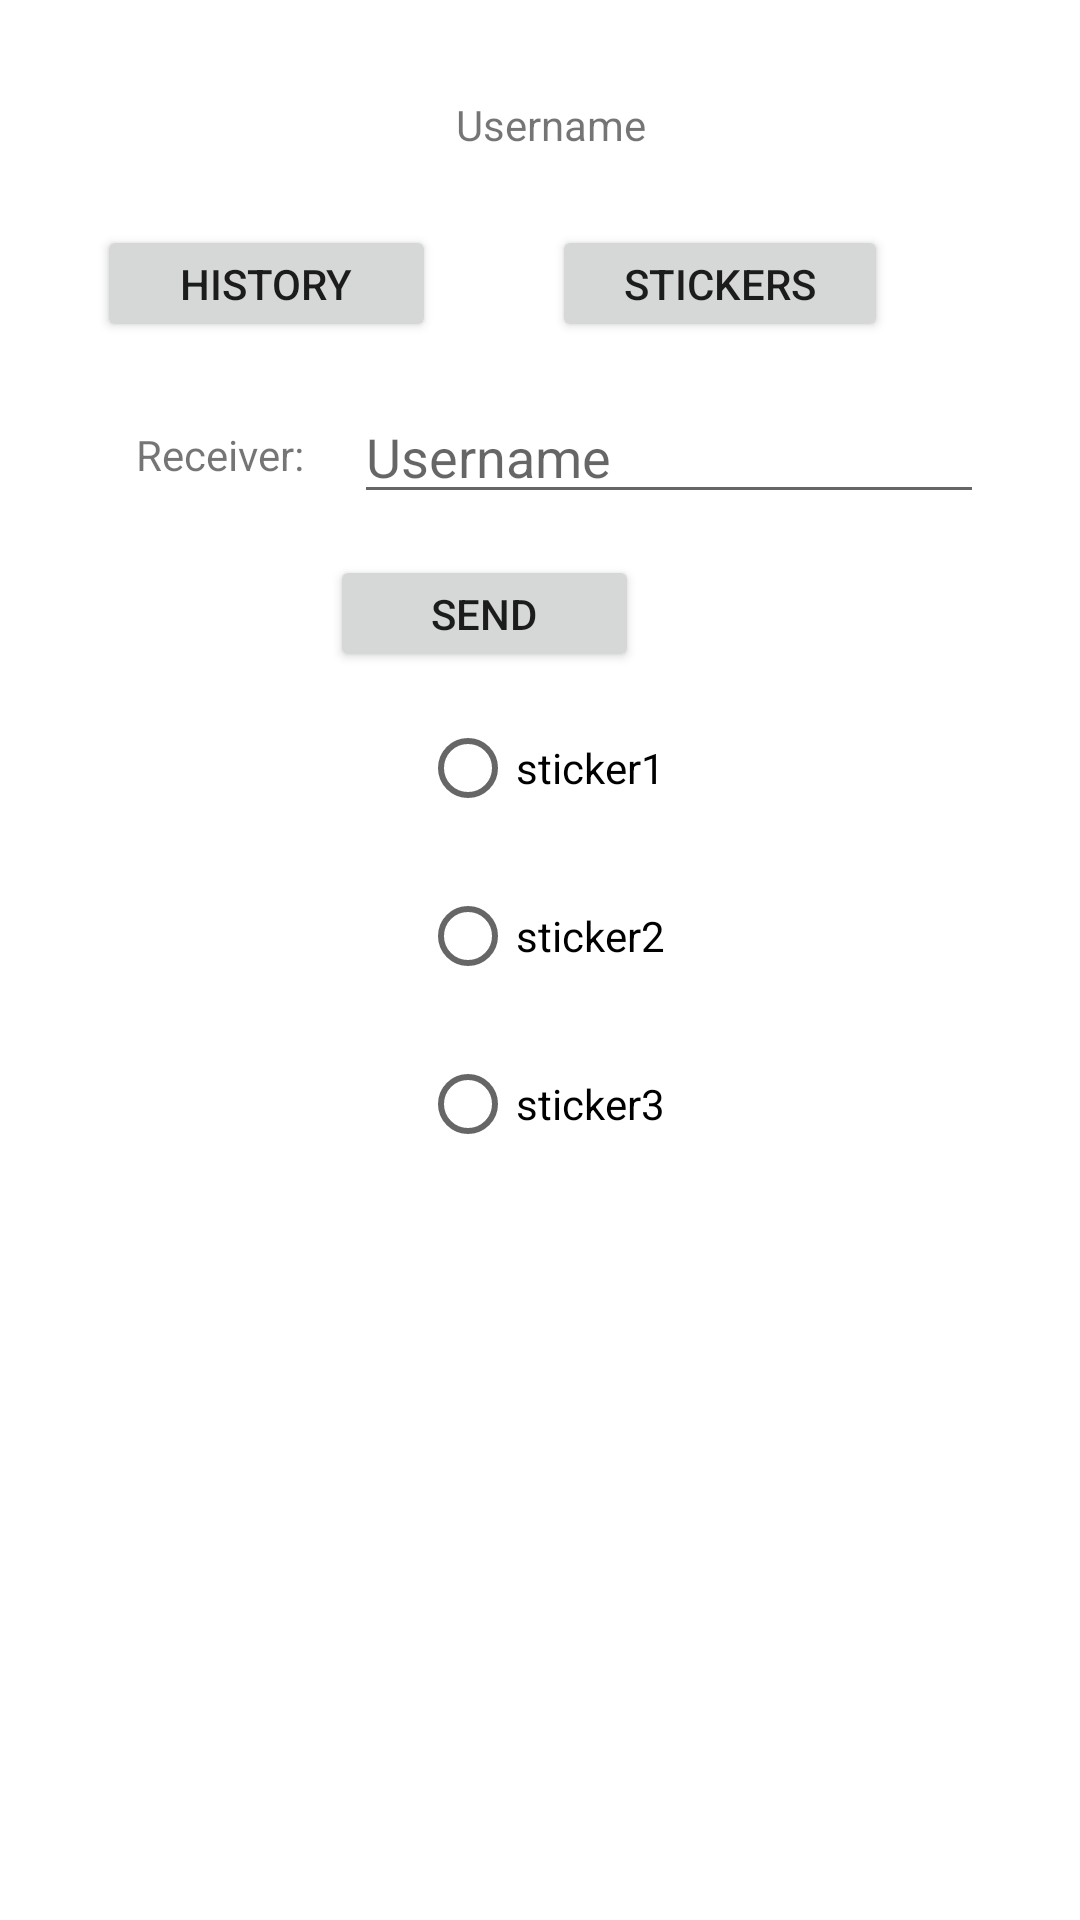

This screen was rendered from an Android layout file. Write that file and the resources it references.
<!-- AndroidManifest.xml: application theme Theme.AnyBet -->
<!-- res/layout/activity_a8_users.xml -->
<?xml version="1.0" encoding="utf-8"?>
<androidx.constraintlayout.widget.ConstraintLayout xmlns:android="http://schemas.android.com/apk/res/android"
    xmlns:app="http://schemas.android.com/apk/res-auto"
    xmlns:tools="http://schemas.android.com/tools"
    android:layout_width="match_parent"
    android:layout_height="match_parent"
    tools:context=".a8.A8UsersActivity">

    <RadioButton
        android:id="@+id/a8User_sticker2_radioButton"
        android:layout_width="wrap_content"
        android:layout_height="wrap_content"
        android:layout_marginStart="140dp"
        android:layout_marginTop="8dp"
        android:text="sticker2"
        app:layout_constraintStart_toStartOf="parent"
        app:layout_constraintTop_toBottomOf="@+id/a8User_sticker1_radioButton" />

    <RadioButton
        android:id="@+id/a8User_sticker3_radioButton"
        android:layout_width="wrap_content"
        android:layout_height="wrap_content"
        android:layout_marginStart="140dp"
        android:layout_marginTop="8dp"
        android:text="sticker3"
        app:layout_constraintStart_toStartOf="parent"
        app:layout_constraintTop_toBottomOf="@+id/a8User_sticker2_radioButton" />

    <Button
        android:id="@+id/a8User_stickers_Button"
        android:layout_width="112dp"
        android:layout_height="39dp"
        android:layout_marginTop="24dp"
        android:layout_marginEnd="64dp"
        android:text="stickers"
        app:layout_constraintEnd_toEndOf="parent"
        app:layout_constraintTop_toBottomOf="@+id/a8User_username" />

    <TextView
        android:id="@+id/a8User_username"
        android:layout_width="wrap_content"
        android:layout_height="wrap_content"
        android:layout_marginStart="152dp"
        android:layout_marginTop="32dp"
        android:text="Username"
        app:layout_constraintStart_toStartOf="parent"
        app:layout_constraintTop_toTopOf="parent" />

    <Button
        android:id="@+id/a8User_receiveHistory_Button"
        android:layout_width="113dp"
        android:layout_height="39dp"
        android:layout_marginTop="24dp"
        android:text="History"
        app:layout_constraintEnd_toStartOf="@+id/a8User_stickers_Button"
        app:layout_constraintHorizontal_bias="0.455"
        app:layout_constraintStart_toStartOf="parent"
        app:layout_constraintTop_toBottomOf="@+id/a8User_username" />

    <TextView
        android:id="@+id/textView2"
        android:layout_width="wrap_content"
        android:layout_height="wrap_content"
        android:layout_marginTop="28dp"
        android:text="Receiver:"
        app:layout_constraintEnd_toStartOf="@+id/a8User_receiveUsername_Input"
        app:layout_constraintHorizontal_bias="0.732"
        app:layout_constraintStart_toStartOf="parent"
        app:layout_constraintTop_toBottomOf="@+id/a8User_receiveHistory_Button" />

    <EditText
        android:id="@+id/a8User_receiveUsername_Input"
        android:layout_width="wrap_content"
        android:layout_height="wrap_content"
        android:layout_marginTop="16dp"
        android:layout_marginEnd="32dp"
        android:ems="10"
        android:inputType="textPersonName"
        android:hint="Username"
        app:layout_constraintEnd_toEndOf="parent"
        app:layout_constraintTop_toBottomOf="@+id/a8User_stickers_Button" />

    <RadioButton
        android:id="@+id/a8User_sticker1_radioButton"
        android:layout_width="wrap_content"
        android:layout_height="wrap_content"
        android:layout_marginStart="140dp"
        android:layout_marginTop="8dp"
        android:text="sticker1"
        app:layout_constraintStart_toStartOf="parent"
        app:layout_constraintTop_toBottomOf="@+id/a8User_send_button" />

    <Button
        android:id="@+id/a8User_send_button"
        android:layout_width="103dp"
        android:layout_height="39dp"
        android:layout_marginTop="24dp"
        android:text="send"
        app:layout_constraintEnd_toEndOf="parent"
        app:layout_constraintHorizontal_bias="0.428"
        app:layout_constraintStart_toStartOf="parent"
        app:layout_constraintTop_toBottomOf="@+id/textView2" />

</androidx.constraintlayout.widget.ConstraintLayout>
<!-- resources referenced by this layout -->
<resources>
  <style name="Theme.AnyBet" parent="Theme.MaterialComponents.DayNight.DarkActionBar">
          
          <item name="colorPrimary">@color/purple_500</item>
          <item name="colorPrimaryVariant">@color/purple_700</item>
          <item name="colorOnPrimary">@color/white</item>
          
          <item name="colorSecondary">@color/teal_200</item>
          <item name="colorSecondaryVariant">@color/teal_700</item>
          <item name="colorOnSecondary">@color/black</item>
          
          <item name="android:statusBarColor" tools:targetApi="l">?attr/colorPrimaryVariant</item>
          
      </style>
  <!-- not gathered from this repository: default colours our renderer supplied (Android Studio template values) -->
  <color name="purple_500">#FF6200EE</color>
  <color name="purple_700">#FF3700B3</color>
  <color name="teal_200">#FF03DAC5</color>
  <color name="teal_700">#FF018786</color>
  <color name="black">#FF000000</color>
  <color name="white">#FFFFFFFF</color>
</resources>
